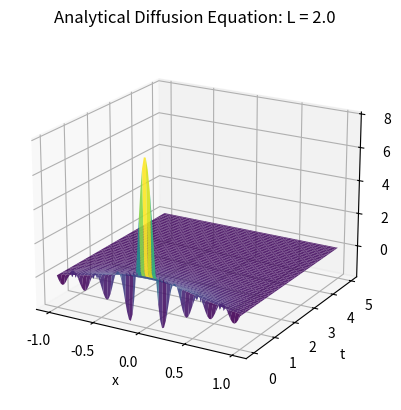

Here is the Python script that generated this plot: (Note: this script raises an exception after producing the figure.)
import numpy as np
import matplotlib.pyplot as plt
import os


def Analytical(L, Nx,Nt, M,D=1e5,C=1e8):
    '''

    u(x=L/2,t) = u(x=-L/2,t) = 0

    An aditional for loop isn't needed within the for loop over (1, M+1)
    for x and t values since numpy arrays are used,
    and they are the same shape as eachother.
    Numpy is broadcasts each value 

    x vals here are a matrix where each row goes from -L/2 to L/2
    (every row is idential):

    [-L/2,...,L/2],[-L/2,...,L/2],...,[-L/2,...,L/2]

    t vals are also a matrix where each row
    is a single value repeated i.e.

    [0,0,...,0],[Δt,Δt,...,Δt],...,[N_tΔt,N_tΔt,...,N_tΔt]

    using numpy broadcasting u values are represented as:

    [u(x=-L/2,t=0),u(x=-L/2 + Δx,t=0),...,u(x=L/2,t=0)],
    [u(x=-L/2,t=Δt),u(x=-L/2 + Δx,t=Δt),...,u(x=L/2,t=Δt)],
    .
    .
    .
    [u(x=-L/2,t=N_tΔt),u(x=-L/2 + Δx,t=N_tΔt),...,u(x=L/2,t=N_tΔt)]

    '''

    x_vals = np.linspace(-L/2,L/2 , Nx) #maybe 0,L
    t_vals = np.arange(0, Nt, 0.05)
    x,t = np.meshgrid(x_vals,t_vals)  
    u = np.zeros_like(x)

    for n in range(1, M +1):
        eval = (D*((n*np.pi)/L)**2) - C
        u += (
            (2 / L)
            * np.sin((np.pi * n) / 2)
            * np.exp(-(((eval) * t)))
            * np.sin((n * np.pi * (x + L / 2)) / (L))
        )

    return x, t, u

def Analytical2(L, Nx,Nt, M,D=1e5,C=1e8):

    x_vals = np.linspace(-L/2,L/2 , Nx) #maybe 0,L
    t_vals = np.arange(0, Nt, 0.05)
    x,t = np.meshgrid(x_vals,t_vals)  
    u = np.zeros_like(x)

    for n in range(1, M +1):
        eval = (D*(((2*n +1)**2)*(np.pi **2)) - C*L**2)/(L **2)
        u += (
            (2 / L)
            * np.exp(-(((eval) * t)))
            * np.cos(((2*n + 1)* np.pi * x)/(L))
        )

    return x, t, u


def B(alpha,beta,N):
    main_diag = beta * np.ones(N)
    off_diag = alpha * np.ones(N-1)
    B = np.diag(main_diag) + np.diag(off_diag, k=1) + np.diag(off_diag, k=-1)
    return B

def Numerical(L,tmax,deltat,Nx=101, D=1,C=1):
    
    
    xvals = np.linspace(-L/2,L/2,Nx)
    deltax = L/((Nx-1)) # Nx - 1 because it makes numbers nice, and its in notes
    tvals = np.arange(0,tmax + deltat,deltat)
    Nt = len(tvals)
    
    x_in = xvals[1:-1] # defining an interior (not including boundary conditions)
    N_in = len(x_in)
    x,t = np.meshgrid(xvals,tvals)
    
    initial_u = np.zeros(N_in)
    initial_u[int(len(initial_u)/2)] = 1.0/deltax
    
    alpha = D * deltat / deltax**2
    beta = 1.0 + C * deltat - 2.0 * alpha
    
    B_matrix = B(alpha,beta,N_in) # doesn't include boundary conditions
    u_n = np.array(initial_u) # making code easier to read
    U_in = [u_n.copy()] # doesn't include boundary conditions
    #U.append(u_n.copy())
    for _ in range(Nt-1):
        u_np1 = B_matrix @ u_n
        U_in.append(u_np1.copy())
        u_n = u_np1
    if deltat > ((deltax)**2)/2:
        print('warning deltat not small enough/dx too big')
    U_full = np.zeros((Nt,Nx))
    U_full[:,1:-1] = np.array(U_in) # adding on boundary condition results i.e. 0 at start of x and end x spectrum (-L/2,L/2)
    return x,t,U_full

if True:
    path = r'C:\Users\<user>\OneDrive\Desktop\Folder\university\picgif3'
    for i in np.linspace(2,10,100):    
        x,t,u = Analytical(L=i,Nx = 100,Nt = 5,M = 15,D = 1,C = 1)
        fig = plt.figure()
        ax = plt.axes(projection='3d')

        ax.plot_surface(x, t, u, cmap='viridis',alpha=0.9)  # edgecolor = 'blue'

        ax.set_title(f'Analytical Diffusion Equation: L = {i}')
        ax.set_xlabel('x')
        ax.set_ylabel('t')
        ax.set_zlabel('u(x,t)')

        ax.view_init(elev=20, azim=-60) # angle of the graph

        filename = f"CriticalLength_LZ{round(i,3)}.png"
        file_path = os.path.join(path,filename)
        print(f'graph done!')

        plt.savefig(file_path)
        plt.close()

        
'''
xn,tn,un = Numerical(L=10,tmax = 5,deltat = 0.0005)

x,t,u = Analytical(L=10,Nx = 100,Nt = 5,M = 15,D = 1,C = 1)

x2,t2,u2 = Analytical2(L=20,Nx = 100,Nt= 5,M= 15, D=1,C=1)

fig = plt.figure()
ax = plt.axes(projection='3d')

ax.plot_surface(xn, tn, un, cmap='viridis',alpha=0.9)  # edgecolor = 'blue'
ax.plot_surface(x, t, u, cmap='viridis',alpha=0.9)
#ax.plot_surface(x2,t2,u2,cmap='viridis', alpha=0.9)


ax.set_title('Analytical Diffusion Equation')
ax.set_xlabel('x')
ax.set_ylabel('t')
ax.set_zlabel('u(x,t)')

ax.view_init(elev=20, azim=-20) # angle of the graph

plt.show()
'''
